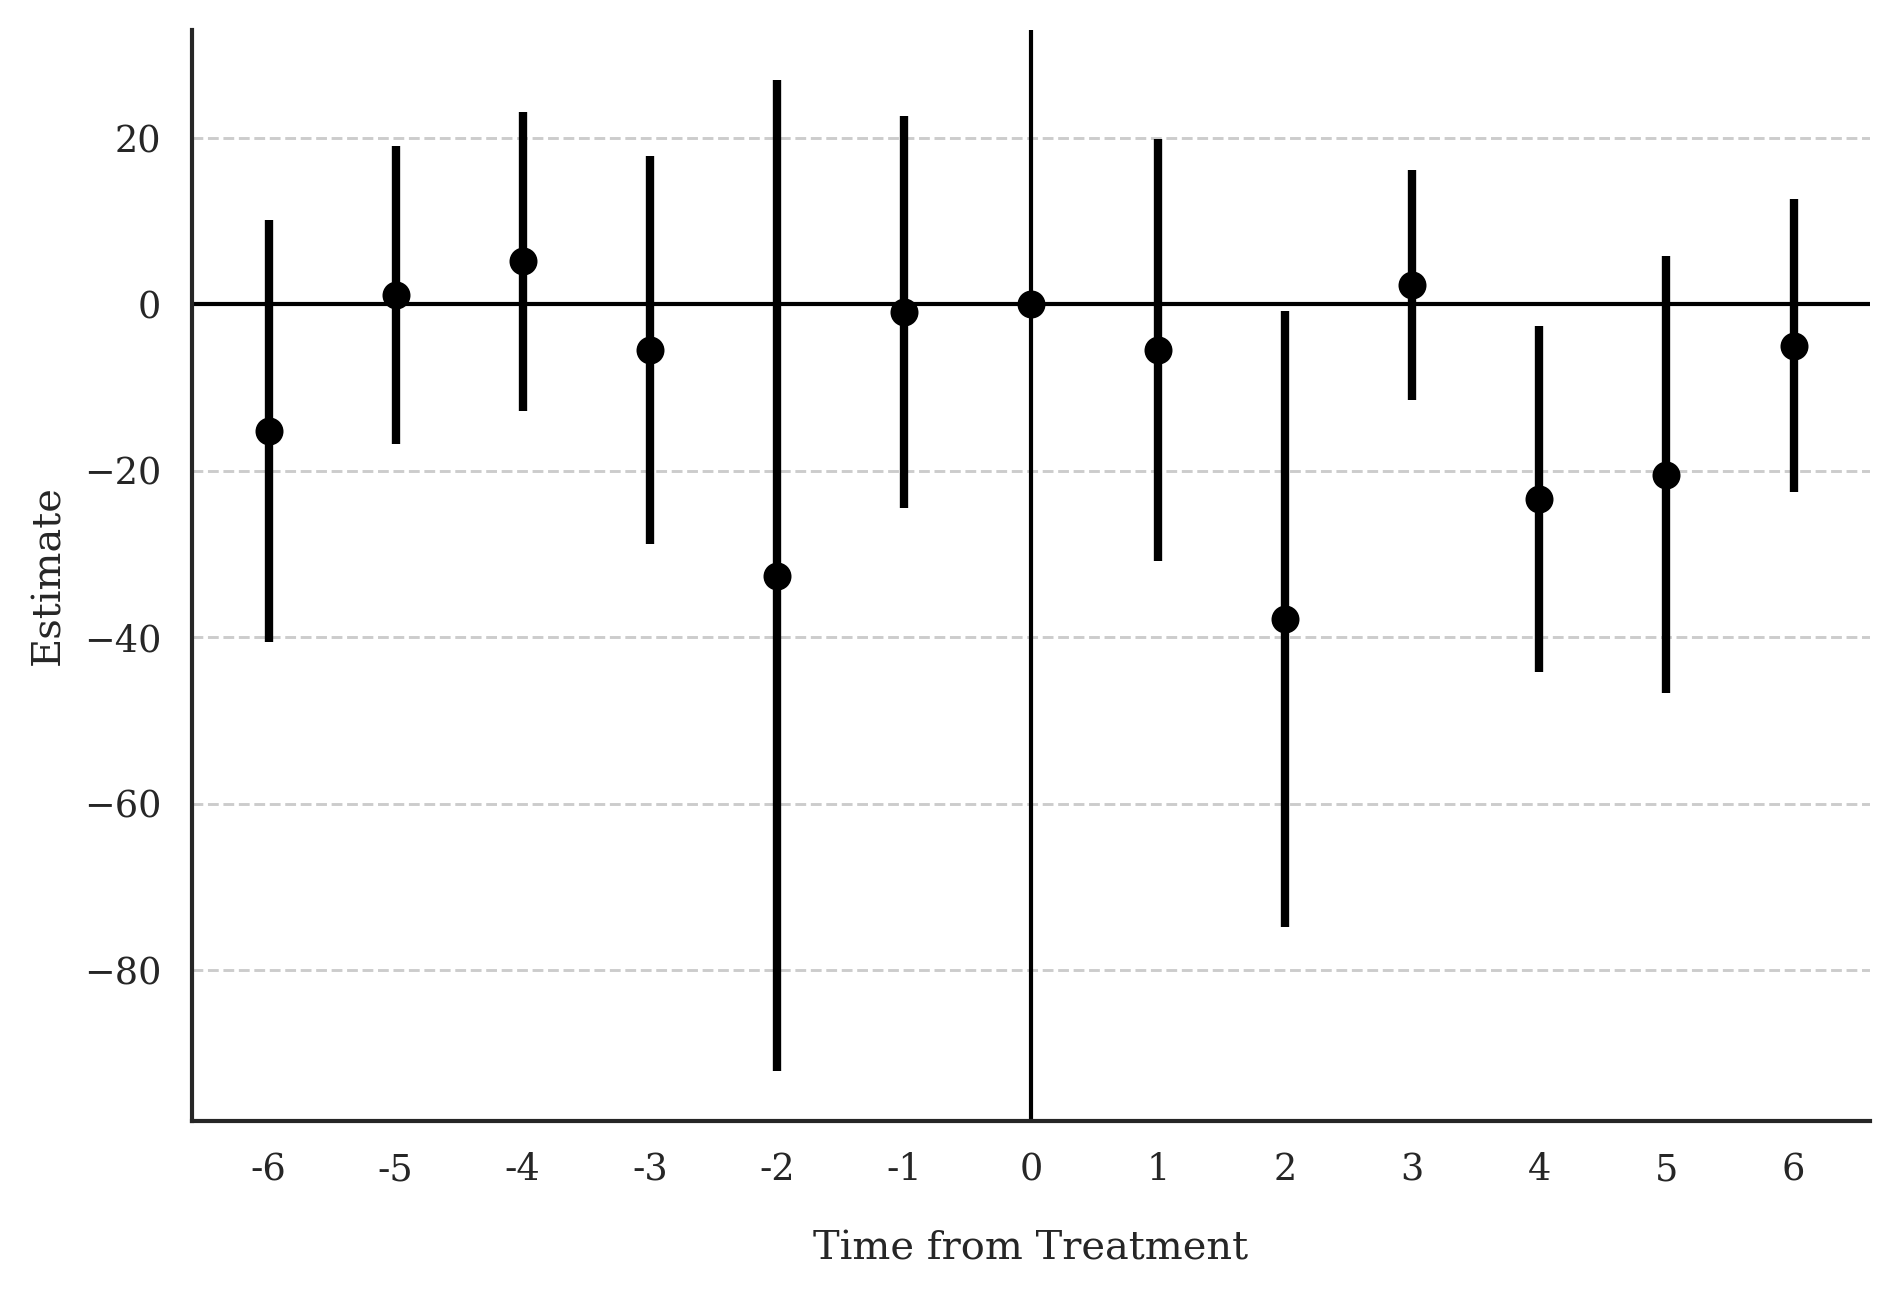

The table this chart was drawn from, first rows:
Block, Estimate, SE, LB CI, UB CI, N, Switchers, N.w, Switchers.w
Effect_1, -5.487, 12.92, -30.82, 19.85, 1742530, 66832, 1742530, 66832
Effect_2, -37.8, 18.91, -74.86, -0.7416, 1684481, 66820, 1684481, 66820
Effect_3, 2.376, 7.058, -11.46, 16.21, 1629870, 66810, 1629870, 66810
Effect_4, -23.42, 10.6, -44.2, -2.642, 1582239, 66805, 1582239, 66805
Effect_5, -20.47, 13.4, -46.73, 5.785, 1531208, 66760, 1531208, 66760
Effect_6, -4.939, 8.988, -22.55, 12.68, 1481166, 66754, 1481166, 66754
Average_Total_Effect, -30.16, 15.79, -61.11, 0.7828, 2106883, 400781, 2106883, 400781
Placebo_1, -0.9338, 12.02, -24.5, 22.63, 1665795, 48240, 1665795, 48240
Placebo_2, -32.58, 30.41, -92.19, 27.03, 1555224, 44718, 1555224, 44718
Placebo_3, -5.436, 11.91, -28.77, 17.9, 1452007, 42597, 1452007, 42597
Placebo_4, 5.165, 9.195, -12.86, 23.19, 1357584, 41107, 1357584, 41107
Placebo_5, 1.135, 9.16, -16.82, 19.09, 1269977, 40116, 1269977, 40116
Placebo_6, -15.23, 12.92, -40.55, 10.1, 1238521, 39232, 1238521, 39232
